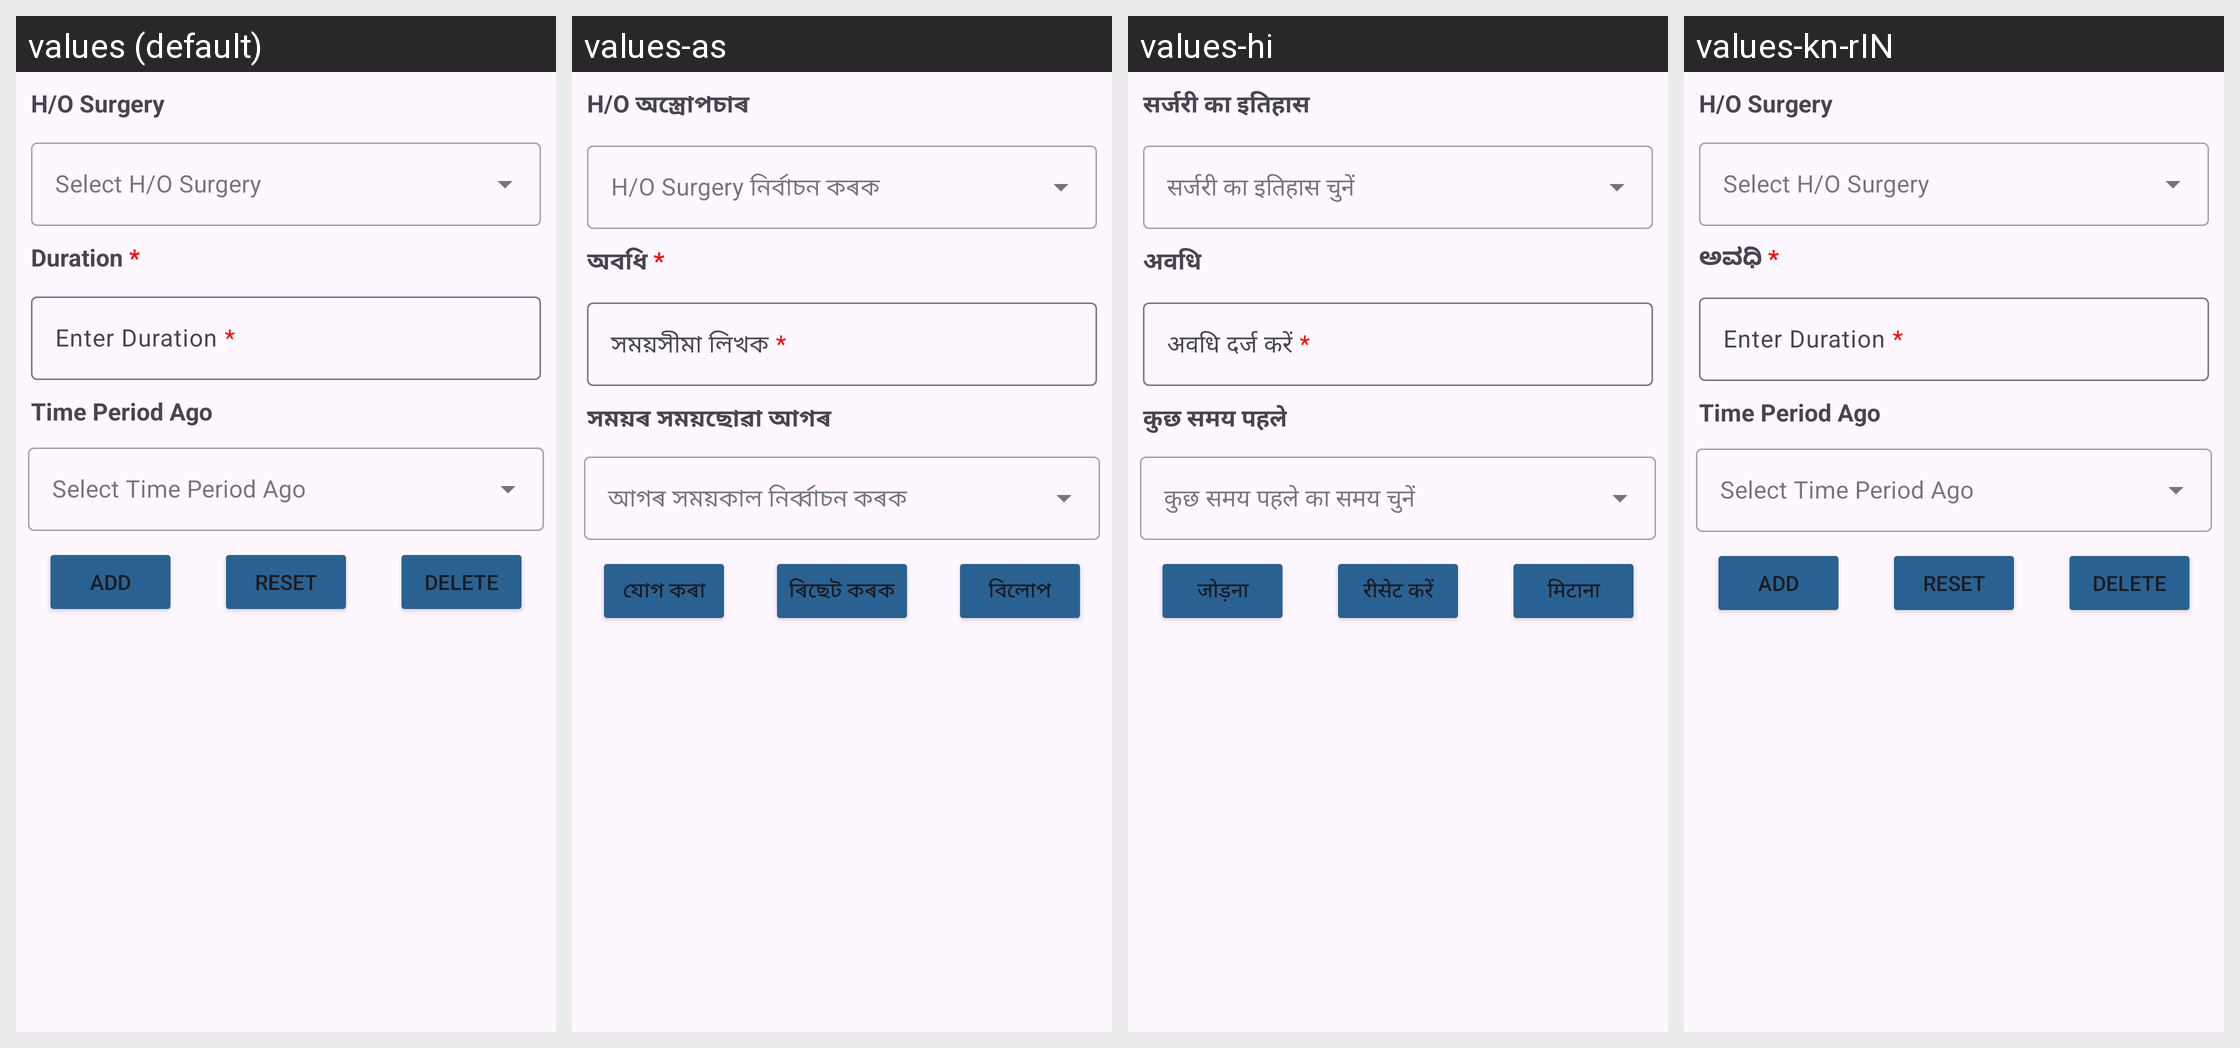

Translations of the strings shown on this Android screen, per locale in the grid:
Android screen res/layout/fragment_past_surgery.xml rendered under 4 locales, left to right: values (default), values-as, values-hi, values-kn-rIN. Device: Nexus 5 (rendered at 1080×1920; each locale shown at half size, 540×960, under a caption strip naming it); theme Theme.CHO.
Strings drawn on this screen, with the default value and each locale's value (text and hints the layout hard-codes, and strings that could not be matched under every locale, appear in the picture but are not listed):

h_o_surgery
  values: H/O Surgery
  values-as: H/O অস্ত্ৰোপচাৰ
  values-hi: सर्जरी का इतिहास
  values-kn-rIN: H/O Surgery

duration
  values: Duration *
  values-as: অবধি *
  values-hi: अवधि
  values-kn-rIN: ಅವಧಿ *

enter_duration
  values: Enter Duration *
  values-as: সময়সীমা লিখক *
  values-hi: अवधि दर्ज करें *
  values-kn-rIN: Enter Duration *

time_period_ago
  values: Time Period Ago
  values-as: সময়ৰ সময়ছোৱা আগৰ
  values-hi: कुछ समय पहले
  values-kn-rIN: Time Period Ago

add
  values: Add
  values-as: যোগ কৰা
  values-hi: जोड़ना
  values-kn-rIN: Add

reset
  values: Reset
  values-as: ৰিছেট কৰক
  values-hi: रीसेट करें
  values-kn-rIN: Reset

delete
  values: Delete
  values-as: বিলোপ
  values-hi: मिटाना
  values-kn-rIN: Delete
